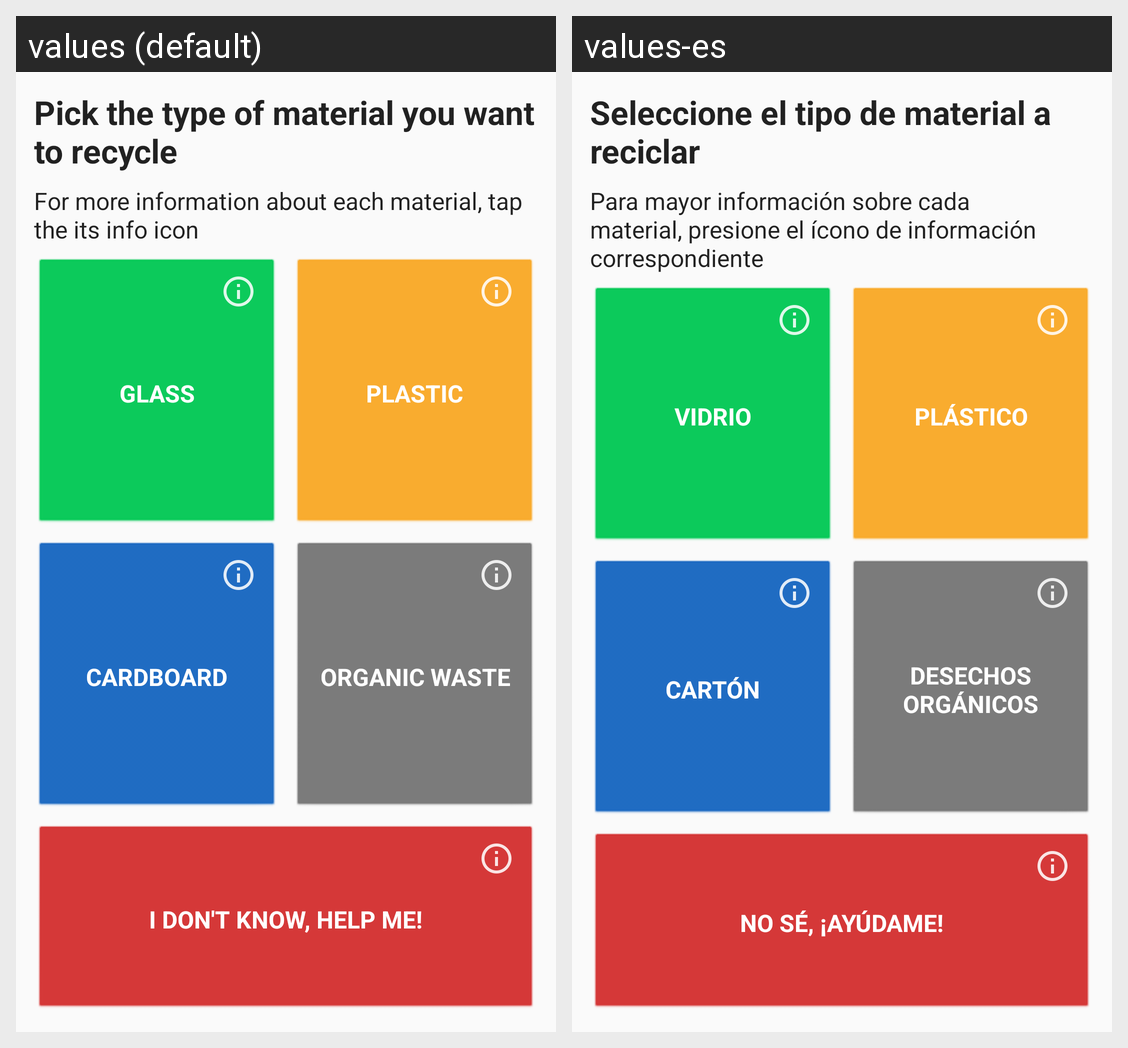

Translations of the strings shown on this Android screen, per locale in the grid:
Android screen res/layout/content_materials.xml rendered under 2 locales, left to right: values (default), values-es. Device: Nexus 5 (rendered at 1080×1920; each locale shown at half size, 540×960, under a caption strip naming it); theme AppTheme.
Strings drawn on this screen, with the default value and each locale's value (text and hints the layout hard-codes, and strings that could not be matched under every locale, appear in the picture but are not listed):

label_materials_1
  values: Pick the type of material you want to recycle
  values-es: Seleccione el tipo de material a reciclar

label_materials_2
  values: For more information about each material, tap the its info icon
  values-es: Para mayor información sobre cada material, presione el ícono de información correspondiente

label_glass
  values: Glass
  values-es: Vidrio

label_plastic
  values: Plastic
  values-es: Plástico

label_cardboard
  values: Cardboard
  values-es: Cartón

label_organic_waste
  values: Organic Waste
  values-es: Desechos orgánicos

label_help_me
  values: I don't know, help me!
  values-es: No sé, ¡ayúdame!
